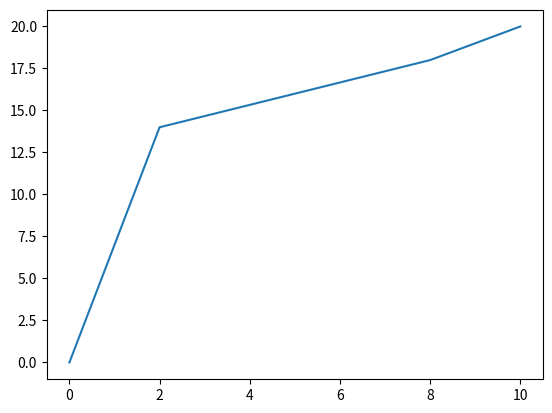

Generate this figure with matplotlib:
import matplotlib.pyplot as mp
import numpy as np
mp.plot(np.array([0,2,8,10]),np.array([0,14,18,20]))
mp.show()